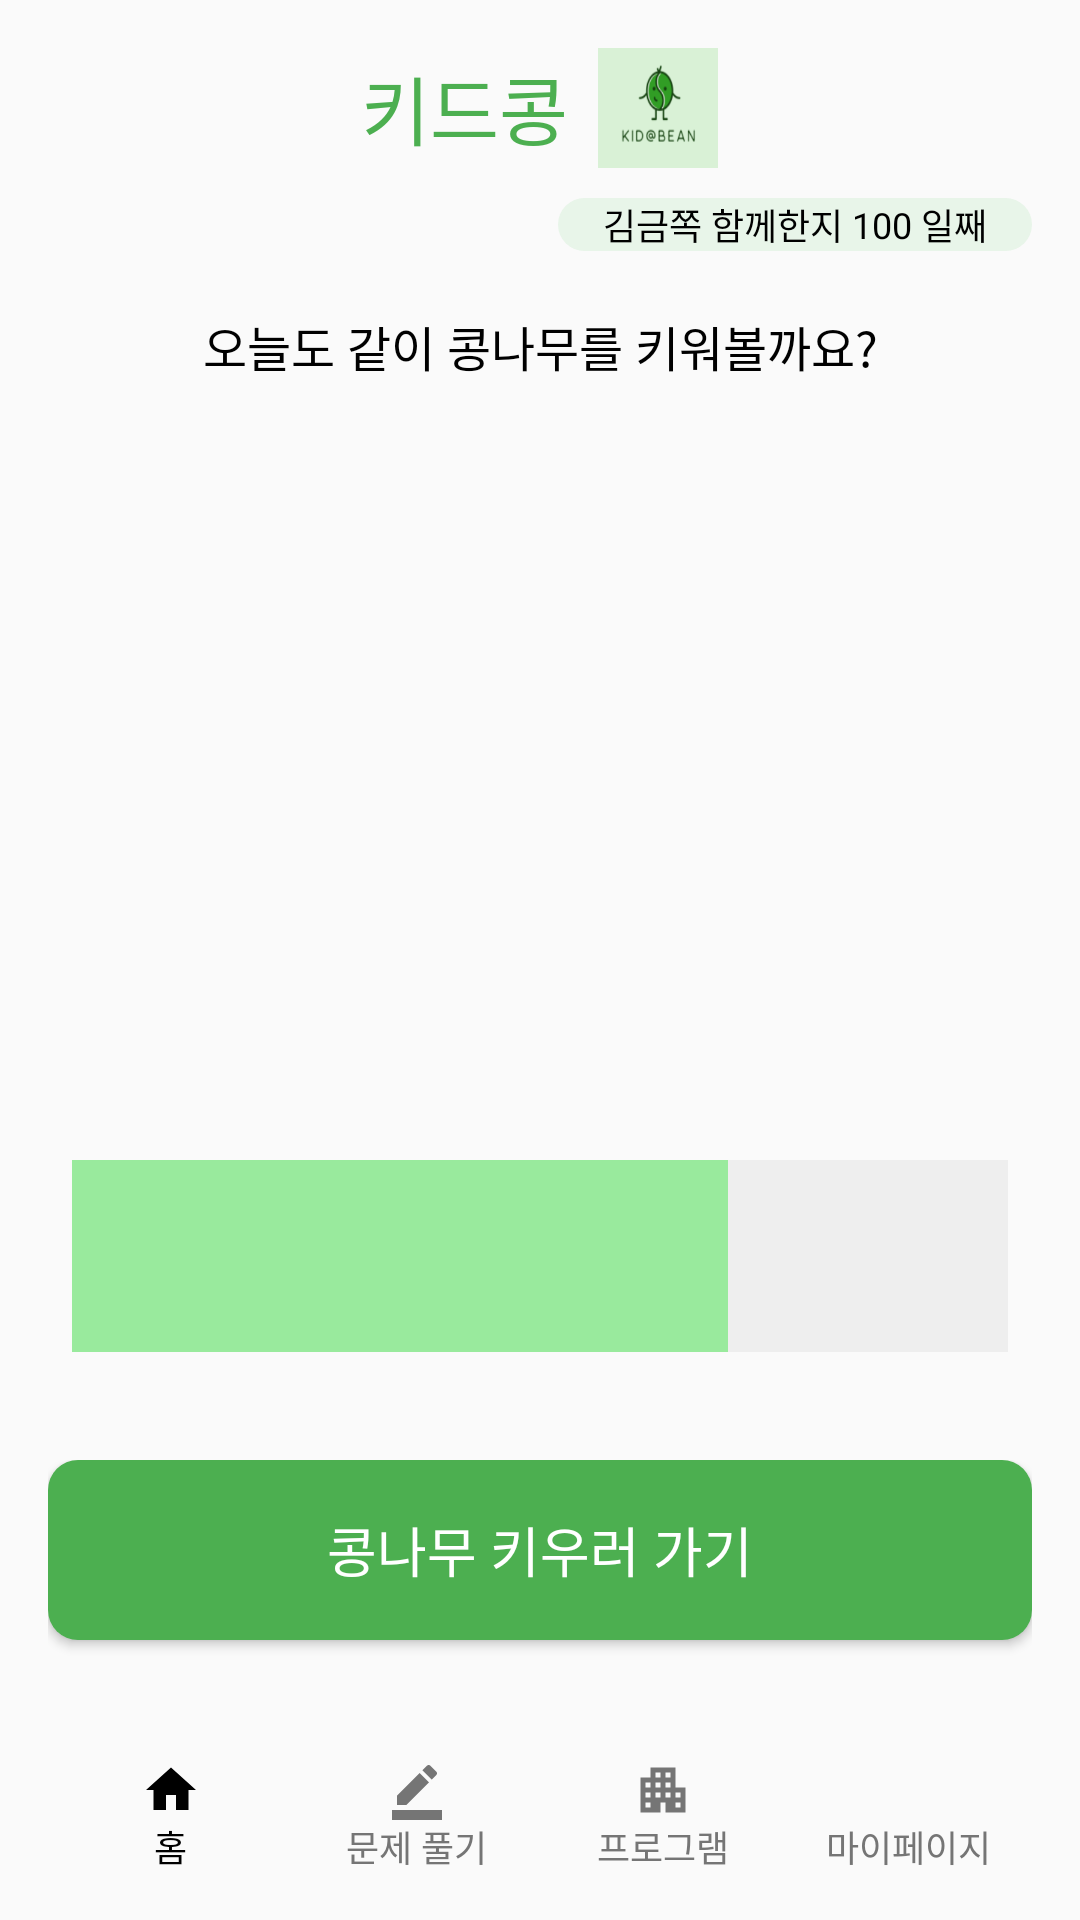

The Android layout XML behind this screen, and the referenced resources:
<!-- AndroidManifest.xml: application theme Theme.Front -->
<!-- res/layout/activity_main.xml -->
<?xml version="1.0" encoding="utf-8"?>
<androidx.constraintlayout.widget.ConstraintLayout xmlns:android="http://schemas.android.com/apk/res/android"
    xmlns:app="http://schemas.android.com/apk/res-auto"
    xmlns:tools="http://schemas.android.com/tools"
    android:layout_width="match_parent"
    android:layout_height="match_parent"
    android:padding="16dp"
    tools:context=".home.ui.MainActivity">

<LinearLayout
        android:id="@+id/linearLayout"
        android:layout_width="match_parent"
        android:layout_height="wrap_content"
        android:orientation="horizontal"
        android:gravity="center"
        tools:ignore="MissingConstraints">

    <TextView
            android:id="@+id/tv_image_quiz_add"
            android:layout_width="wrap_content"
            android:layout_height="wrap_content"
            android:layout_gravity="center"
            android:layout_marginRight="5dp"
            android:gravity="center"
            android:textSize="25dp"
            android:fontFamily="@font/noto_bold"
            android:textColor="@color/green"
            android:text="키드콩"
            app:layout_constraintEnd_toEndOf="parent"
            app:layout_constraintStart_toStartOf="parent"
            app:layout_constraintTop_toTopOf="parent" />

    <ImageView
            android:layout_width="40dp"
            android:layout_height="40dp"
            android:layout_marginLeft="5dp"
            android:background="@drawable/kidbean">

    </ImageView>
</LinearLayout>

    <LinearLayout
            android:id="@+id/linear_kid"
            android:layout_width="wrap_content"
            android:layout_height="wrap_content"
            android:layout_marginTop="10dp"
            android:gravity="right"
            android:background="@drawable/shape_round_corners"
            app:layout_constraintTop_toBottomOf="@id/linearLayout"
            app:layout_constraintEnd_toEndOf="@id/linearLayout">

        <TextView
                android:id="@+id/tv_kid_name"
                style="@style/AndroidCaption1"
                android:layout_width="wrap_content"
                android:layout_height="wrap_content"
                android:layout_gravity="center"
                android:layout_marginLeft="15dp"
                android:text="김금쪽"
                android:textColor="@color/black"
                tools:ignore="NotSibling" />
        <TextView
                android:id="@+id/tv_kid_normal"
                style="@style/AndroidCaption3"
                android:layout_width="wrap_content"
                android:layout_height="wrap_content"
                android:layout_gravity="center"
                android:text=" 함께한지 "
                android:textColor="@color/black"
                tools:ignore="NotSibling" />
        <TextView
                android:id="@+id/tv_kid_date"
                style="@style/AndroidCaption1"
                android:layout_width="wrap_content"
                android:layout_height="wrap_content"
                android:layout_gravity="center"
                android:text="100"
                android:textColor="@color/black"
                tools:ignore="NotSibling" />
        <TextView
                android:id="@+id/tv_kid_normal2"
                style="@style/AndroidCaption3"
                android:layout_width="wrap_content"
                android:layout_height="wrap_content"
                android:layout_marginRight="15dp"
                android:layout_gravity="center"
                android:text=" 일째"
                android:textColor="@color/black"
                tools:ignore="NotSibling" />

    </LinearLayout>

<TextView
        android:id="@+id/tv_title"
        style="@style/AndroidSubtitle1"
        android:layout_width="wrap_content"
        android:layout_height="wrap_content"
        android:layout_gravity="center"
        android:layout_marginTop="20dp"
        android:text="오늘도 같이 콩나무를 키워볼까요?"
        android:textColor="@color/black"
        app:layout_constraintEnd_toEndOf="@id/linearLayout"
        app:layout_constraintStart_toStartOf="@id/linearLayout"
        app:layout_constraintTop_toBottomOf="@id/linear_kid"
        tools:ignore="NotSibling" />

    <ImageView
            android:id="@+id/img_view"
            android:layout_width="0dp"
            android:layout_height="0dp"
            android:layout_margin="40dp"
            style="@style/AndroidH2"
            android:textColor="@color/black"
            android:gravity="center"
            app:layout_constraintLeft_toLeftOf="parent"
            app:layout_constraintRight_toRightOf="parent"
            app:layout_constraintTop_toBottomOf="@+id/tv_title"
            app:layout_constraintBottom_toTopOf="@id/progressbar"/>

    <ProgressBar
            android:id="@+id/progressbar"
            style="?android:attr/progressBarStyleHorizontal"
            android:layout_width="match_parent"
            android:layout_height="80dp"
            android:progress="70"
            android:layout_marginBottom="28dp"
            app:layout_constraintStart_toStartOf="@id/layout_button"
            app:layout_constraintEnd_toEndOf="@id/layout_button"
            app:layout_constraintTop_toBottomOf="@id/img_view"
            app:layout_constraintBottom_toTopOf="@id/layout_button"
            android:progressDrawable="@drawable/custom_progress_bar"
            android:max="100"
            android:padding="8dp"
            app:layout_constraintHorizontal_bias="0.0" />

    <LinearLayout
            android:id="@+id/layout_button"
            android:layout_width="match_parent"
            android:layout_height="wrap_content"
            app:layout_constraintTop_toBottomOf="@id/progressbar"
            app:layout_constraintStart_toStartOf="parent"
            app:layout_constraintBottom_toTopOf="@id/bottom"
            app:layout_constraintEnd_toEndOf="parent">

        <Button
                android:id="@+id/btn_enroll"
                style="@style/AndroidButton1"
                android:layout_width="wrap_content"
                android:layout_height="60dp"
                android:layout_weight="1"
                android:background="@drawable/shape_btn"
                android:backgroundTint="@color/green"
                android:includeFontPadding="false"
                android:text="콩나무 키우러 가기"
                android:textColor="@color/white"
                android:layout_marginBottom="20dp"
                app:layout_constraintBottom_toBottomOf="parent"
                app:layout_constraintLeft_toLeftOf="parent"
                app:layout_constraintRight_toRightOf="parent" />

    </LinearLayout>

<LinearLayout
        android:id="@+id/bottom"
        android:layout_width="match_parent"
        android:layout_height="wrap_content"
        android:paddingTop="20dp"
        android:weightSum="4"
        app:layout_constraintBottom_toBottomOf="parent"
        app:layout_constraintLeft_toLeftOf="parent"
        app:layout_constraintRight_toRightOf="parent">

    <LinearLayout
            android:id="@+id/btn_home"
            android:layout_width="0dp"
            android:layout_height="match_parent"
            android:layout_weight="1"
            android:orientation="vertical">

        <Button
                android:layout_width="20dp"
                android:layout_height="20dp"
                android:background="@drawable/ic_home"
                android:backgroundTint="@color/black"
                android:layout_gravity="center_horizontal">
        </Button>

        <TextView
                style="@style/AndroidCaption2"
                android:includeFontPadding="false"
                android:layout_width="wrap_content"
                android:layout_height="wrap_content"
                android:textColor="@color/black"
                android:text="홈"
                android:layout_gravity="center_horizontal">

        </TextView>
    </LinearLayout>

    <LinearLayout
            android:id="@+id/btn_quiz"
            android:layout_width="0dp"
            android:layout_height="match_parent"
            android:layout_weight="1"
            android:orientation="vertical">

        <Button
                android:layout_width="20dp"
                android:layout_height="20dp"
                android:background="@drawable/ic_quiz"
                android:backgroundTint="@color/gray600"
                android:layout_gravity="center_horizontal">
        </Button>

        <TextView
                style="@style/AndroidCaption2"
                android:includeFontPadding="false"
                android:layout_width="wrap_content"
                android:layout_height="wrap_content"
                android:textColor="@color/gray600"
                android:text="문제 풀기"
                android:layout_gravity="center_horizontal">

        </TextView>
    </LinearLayout>

    <LinearLayout
            android:id="@+id/btn_program"
            android:layout_width="0dp"
            android:layout_height="match_parent"
            android:layout_weight="1"
            android:orientation="vertical">

        <Button
                android:layout_width="20dp"
                android:layout_height="20dp"
                android:background="@drawable/ic_program"
                android:backgroundTint="@color/gray600"
                android:layout_gravity="center_horizontal">
        </Button>

        <TextView
                style="@style/AndroidCaption2"
                android:includeFontPadding="false"
                android:layout_width="wrap_content"
                android:layout_height="wrap_content"
                android:text="프로그램"
                android:textColor="@color/gray600"
                android:layout_gravity="center_horizontal">

        </TextView>
    </LinearLayout>

    <LinearLayout
            android:id="@+id/btn_mypage"
            android:layout_width="0dp"
            android:layout_height="match_parent"
            android:layout_weight="1"
            android:orientation="vertical">

        <Button
                android:layout_width="20dp"
                android:layout_height="20dp"
                android:background="@drawable/ic_mypage"
                android:backgroundTint="@color/gray600"
                android:layout_gravity="center_horizontal">
        </Button>

        <TextView
                style="@style/AndroidCaption2"
                android:includeFontPadding="false"
                android:layout_width="wrap_content"
                android:layout_height="wrap_content"
                android:textColor="@color/gray600"
                android:text="마이페이지"
                android:layout_gravity="center_horizontal">

        </TextView>
    </LinearLayout>

</LinearLayout>

</androidx.constraintlayout.widget.ConstraintLayout>
<!-- resources referenced by this layout -->
<resources>
  <color name="black">#FF000000</color>
  <color name="gray600">#757575</color>
  <color name="green">#4CAF50</color>
  <color name="white">#FFFFFFFF</color>
  <!-- drawable custom_progress_bar (drawable) -->
  <layer-list xmlns:android="http://schemas.android.com/apk/res/android">
      <item android:id="@android:id/background">
          <shape>
              <solid android:color="@color/gray200" /> 
          </shape>
      </item>
      <item android:id="@android:id/progress">
          <clip>
              <shape>
                  <solid android:color="@color/green100" /> 
              </shape>
          </clip>
      </item>
  </layer-list>
  <!-- drawable ic_home (drawable) -->
  <vector android:height="15dp" android:tint="#000000"
      android:viewportHeight="24" android:viewportWidth="24"
      android:width="15dp" xmlns:android="http://schemas.android.com/apk/res/android">
      <path android:fillColor="@android:color/white" android:pathData="M10,20v-6h4v6h5v-8h3L12,3 2,12h3v8z"/>
  </vector>
  <!-- drawable ic_quiz (drawable) -->
  <vector android:height="15dp" android:tint="#000000"
      android:viewportHeight="24" android:viewportWidth="24"
      android:width="15dp" xmlns:android="http://schemas.android.com/apk/res/android">
      <path android:fillColor="@android:color/white" android:pathData="M22,24H2v-4h20V24zM13.06,5.19l3.75,3.75L7.75,18H4v-3.75L13.06,5.19zM17.88,7.87l-3.75,-3.75l1.83,-1.83c0.39,-0.39 1.02,-0.39 1.41,0l2.34,2.34c0.39,0.39 0.39,1.02 0,1.41L17.88,7.87z"/>
  </vector>
  <!-- drawable shape_btn (drawable) -->
  <?xml version="1.0" encoding="utf-8"?>
  <shape xmlns:android="http://schemas.android.com/apk/res/android"
      android:shape="rectangle" >
      <solid android:color="@color/green" />
      <corners
          android:radius="10dp"/>
      <padding android:right="10dp"
          android:left="10dp"/>
  </shape>
  <!-- drawable shape_round_corners (drawable) -->
  <?xml version="1.0" encoding="utf-8"?>
  <shape xmlns:android="http://schemas.android.com/apk/res/android"
          android:shape="rectangle">
      <solid
              android:color="@color/green50" />
      <corners android:radius="50dp"/>
  </shape>
  <style name="AndroidButton1">
          <item name="android:fontFamily">@font/noto_bold</item>
          <item name="android:textSize">18sp</item>
          <item name="android:lineSpacingExtra">24sp</item>
      </style>
  <style name="AndroidCaption1">
          <item name="android:fontFamily">@font/noto_bold</item>
          <item name="android:textSize">12sp</item>
          <item name="android:lineSpacingExtra">18sp</item>
      </style>
  <style name="AndroidCaption2">
          <item name="android:fontFamily">@font/noto_medium</item>
          <item name="android:textSize">12sp</item>
          <item name="android:lineSpacingExtra">18sp</item>
      </style>
  <style name="AndroidCaption3">
          <item name="android:fontFamily">@font/noto_regular</item>
          <item name="android:textSize">12sp</item>
          <item name="android:lineSpacingExtra">18sp</item>
      </style>
  <style name="AndroidH2">
          <item name="android:fontFamily">@font/noto_medium</item>
          <item name="android:textSize">18sp</item>
          <item name="android:lineSpacingExtra">24sp</item>
      </style>
  <style name="AndroidSubtitle1">
          <item name="android:fontFamily">@font/noto_bold</item>
          <item name="android:textSize">16sp</item>
          <item name="android:lineSpacingExtra">24sp</item>
      </style>
  <style name="Theme.Front" parent="Base.Theme.Front" />
  <color name="gray200">#EEEEEE</color>
  <color name="green100">#99EA9D</color>
  <color name="green50">#E8F5E9</color>
</resources>
